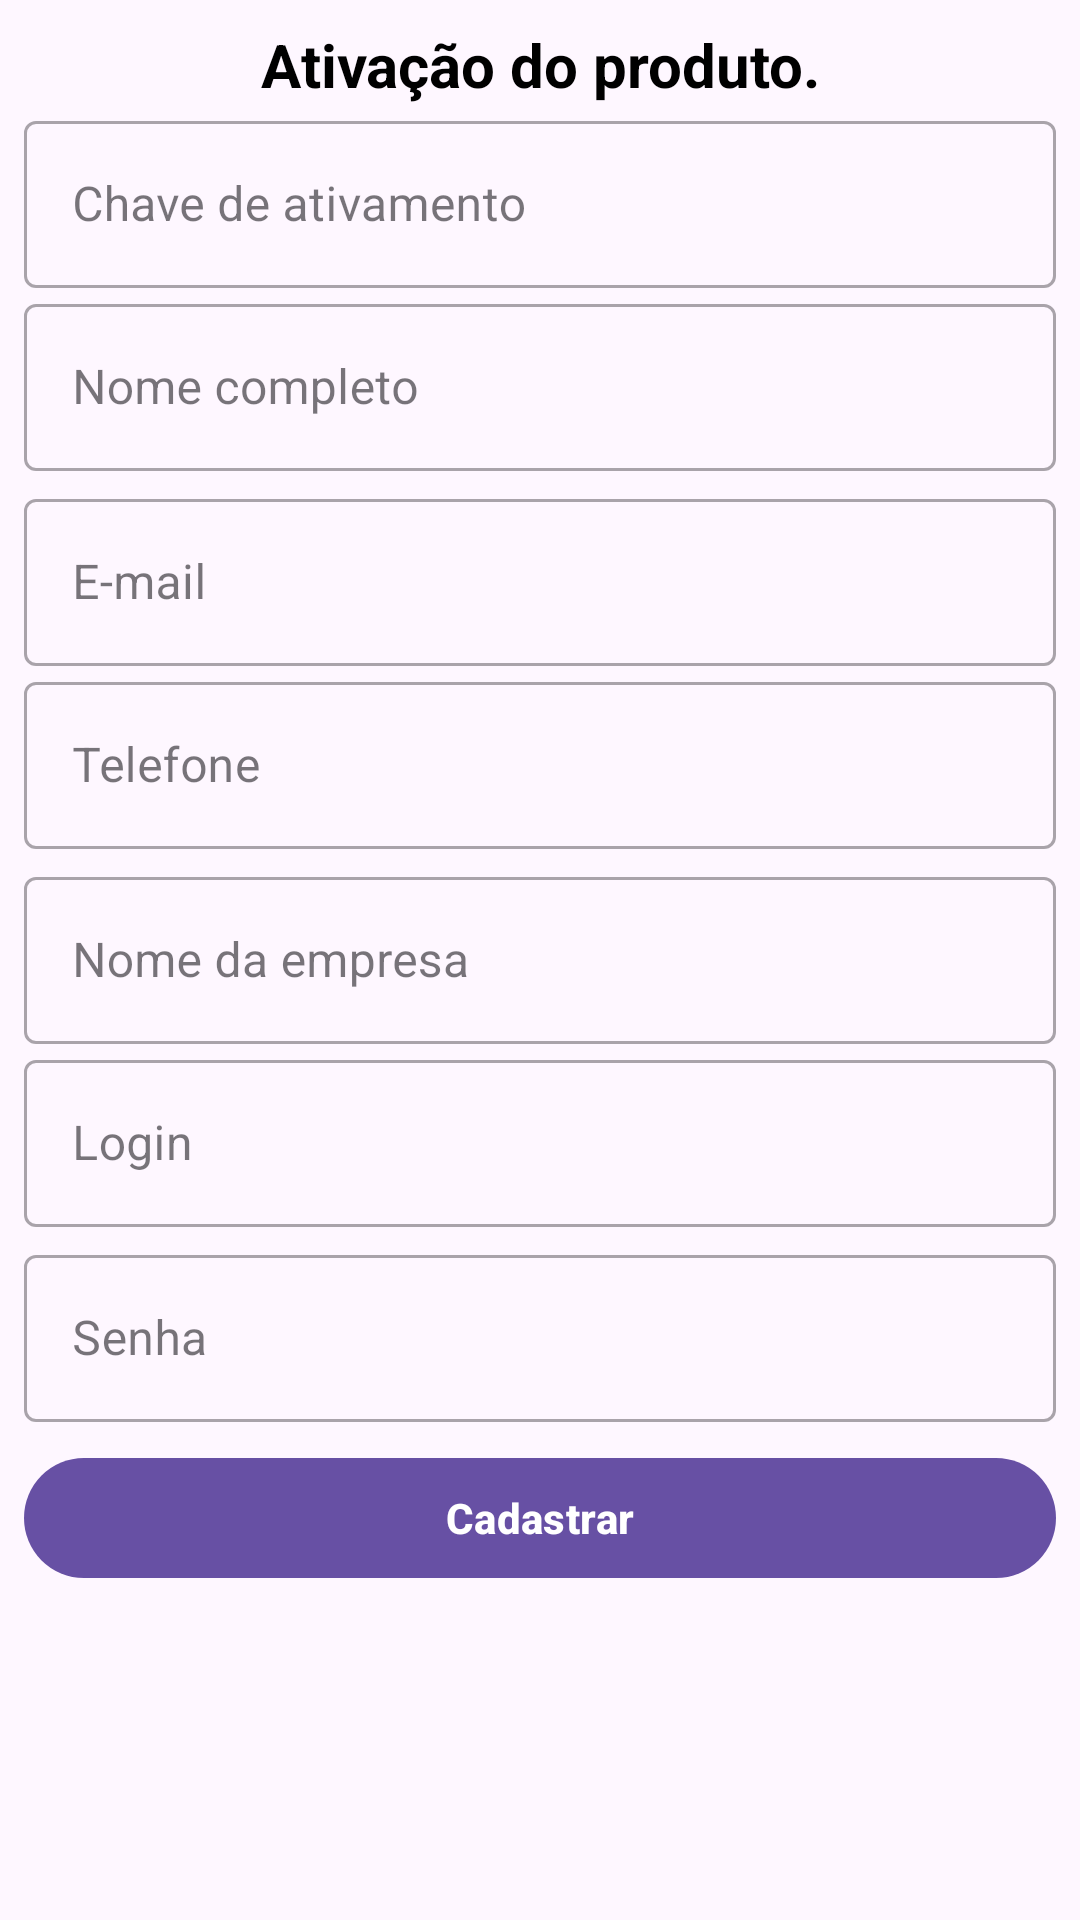

The Android layout XML behind this screen, and the referenced resources:
<!-- AndroidManifest.xml: application theme Theme.DIMENSIONAL -->
<!-- res/layout/credenciamento_layout.xml -->
<?xml version="1.0" encoding="utf-8"?>
<ScrollView xmlns:android="http://schemas.android.com/apk/res/android"
    android:layout_width="match_parent"
    android:layout_height="match_parent"
    xmlns:app="http://schemas.android.com/apk/res-auto"
    android:layout_marginBottom="8dp"
    android:fillViewport="true">

    <LinearLayout
        android:layout_width="match_parent"
        android:layout_height="match_parent"
        android:orientation="vertical"
        android:padding="8dp">

        <TextView
            android:id="@+id/title_text"
            android:layout_width="match_parent"
            android:layout_height="wrap_content"
            android:gravity="center"
            android:text="Ativação do produto."
            android:textColor="#000000"
            android:textSize="20sp"
            android:textStyle="bold" />

        <com.google.android.material.textfield.TextInputLayout
            android:id="@+id/chave_field"
            style="@style/Widget.MaterialComponents.TextInputLayout.OutlinedBox"
            android:layout_width="match_parent"
            android:layout_height="wrap_content"
            android:hint="Chave de ativamento">

            <com.google.android.material.textfield.TextInputEditText
                android:layout_width="match_parent"
                android:layout_height="wrap_content" />

        </com.google.android.material.textfield.TextInputLayout>

        <com.google.android.material.textfield.TextInputLayout
            android:id="@+id/nome_field"
            style="@style/Widget.MaterialComponents.TextInputLayout.OutlinedBox"
            android:layout_width="match_parent"
            android:layout_height="wrap_content"
            android:hint="Nome completo">

            <com.google.android.material.textfield.TextInputEditText
                android:layout_width="match_parent"
                android:layout_height="wrap_content"
                android:layout_marginTop="4dp"
                android:layout_marginBottom="4dp" />

        </com.google.android.material.textfield.TextInputLayout>

        <com.google.android.material.textfield.TextInputLayout
            android:id="@+id/email_field"
            style="@style/Widget.MaterialComponents.TextInputLayout.OutlinedBox"
            android:layout_width="match_parent"
            android:layout_height="wrap_content"
            android:hint="E-mail">

            <com.google.android.material.textfield.TextInputEditText
                android:layout_width="match_parent"
                android:layout_height="wrap_content"
                android:autoLink="email" />

        </com.google.android.material.textfield.TextInputLayout>



        <com.google.android.material.textfield.TextInputLayout
            android:id="@+id/telefone_field"
            style="@style/Widget.MaterialComponents.TextInputLayout.OutlinedBox"
            android:layout_width="match_parent"
            android:layout_height="wrap_content"
            android:hint="Telefone">

            <com.google.android.material.textfield.TextInputEditText
                android:layout_width="match_parent"
                android:layout_height="wrap_content"
                android:layout_marginTop="4dp"
                android:layout_marginBottom="4dp"
                android:autoLink="phone"
                android:phoneNumber="true"
                />

        </com.google.android.material.textfield.TextInputLayout>

        <com.google.android.material.textfield.TextInputLayout
            android:id="@+id/nome_empresa_field"
            style="@style/Widget.MaterialComponents.TextInputLayout.OutlinedBox"
            android:layout_width="match_parent"
            android:layout_height="wrap_content"
            android:hint="Nome da empresa">

            <com.google.android.material.textfield.TextInputEditText
                android:layout_width="match_parent"
                android:layout_height="wrap_content" />

        </com.google.android.material.textfield.TextInputLayout>

        <com.google.android.material.textfield.TextInputLayout
            android:id="@+id/login_field"
            style="@style/Widget.MaterialComponents.TextInputLayout.OutlinedBox"
            android:layout_width="match_parent"
            android:layout_height="wrap_content"
            android:hint="Login">

            <com.google.android.material.textfield.TextInputEditText
                android:layout_width="match_parent"
                android:layout_height="wrap_content"
                android:layout_marginTop="4dp"
                android:layout_marginBottom="4dp" />

        </com.google.android.material.textfield.TextInputLayout>

        <com.google.android.material.textfield.TextInputLayout
            android:id="@+id/senha_field"
            style="@style/Widget.MaterialComponents.TextInputLayout.OutlinedBox"
            android:layout_width="match_parent"
            android:layout_height="wrap_content"
            android:hint="Senha">

            <com.google.android.material.textfield.TextInputEditText
                android:layout_width="match_parent"
                android:layout_height="wrap_content"
                android:layout_marginBottom="8dp" />

        </com.google.android.material.textfield.TextInputLayout>

        <Button
            android:id="@+id/btn_entrar"
            android:layout_width="match_parent"
            android:layout_height="wrap_content"
            android:text="Cadastrar"
            android:textColor="#FFFFFF"
            android:textStyle="bold" />

    </LinearLayout>
</ScrollView>
<!-- resources referenced by this layout -->
<resources>
  <style name="Theme.DIMENSIONAL" parent="Base.Theme.DIMENSIONAL" />
  <style name="Base.Theme.DIMENSIONAL" parent="Theme.Material3.DayNight.NoActionBar">
          
          
      </style>
</resources>
